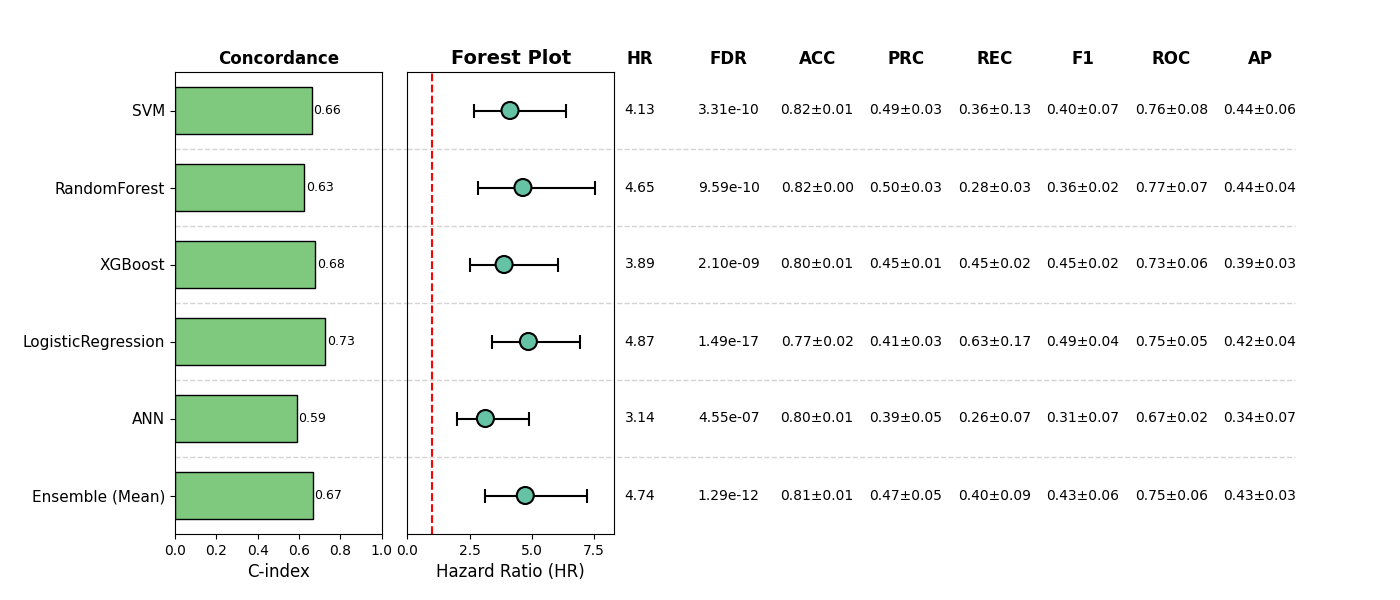

The file beside this chart, header and first rows:
, Model, HR, CI_lower, CI_upper, p, cindex, accuracy_mean, accuracy_std, precision_mean, precision_std, recall_mean, recall_std, f1_mean, f1_std, roc_auc_mean, roc_auc_std, pr_auc_mean, pr_auc_std, FDR, Sig
0, SVM, 4.126, 2.671, 6.372, 1.653745472278513e-10, 0.6607, 0.8168, 0.007294, 0.4945, 0.02851, 0.3606, 0.1284, 0.4011, 0.07398, 0.7592, 0.08452, 0.4449, 0.05998, 3.307490944557026e-10, True
1, RandomForest, 4.646, 2.854, 7.561, 6.390200549265035e-10, 0.6265, 0.8207, 0.002757, 0.5013, 0.02563, 0.2824, 0.0286, 0.3601, 0.02284, 0.7659, 0.06764, 0.4435, 0.04381, 9.585300823897553e-10, True
2, XGBoost, 3.887, 2.498, 6.049, 1.750572619879834e-09, 0.6775, 0.8031, 0.005514, 0.4505, 0.01363, 0.4459, 0.01974, 0.4481, 0.01546, 0.7263, 0.05502, 0.3949, 0.0343, 2.100687143855801e-09, True
3, LogisticRegression, 4.866, 3.411, 6.94, 2.4854604917215558e-18, 0.7277, 0.768, 0.0245, 0.412, 0.02613, 0.6305, 0.1712, 0.4853, 0.04433, 0.7456, 0.05172, 0.4152, 0.03504, 1.4912762950329337e-17, True
4, ANN, 3.136, 2.011, 4.889, 4.547137834282225e-07, 0.5881, 0.7973, 0.01103, 0.3931, 0.0495, 0.2616, 0.0731, 0.3118, 0.06995, 0.6713, 0.02348, 0.3429, 0.06787, 4.547137834282225e-07, True
5, Ensemble (Mean), 4.74, 3.112, 7.222, 4.308236133353979e-13, 0.6654, 0.8109, 0.00994, 0.4671, 0.04605, 0.4011, 0.08879, 0.4276, 0.06084, 0.7497, 0.0574, 0.4349, 0.02886, 1.2924708400061938e-12, True
